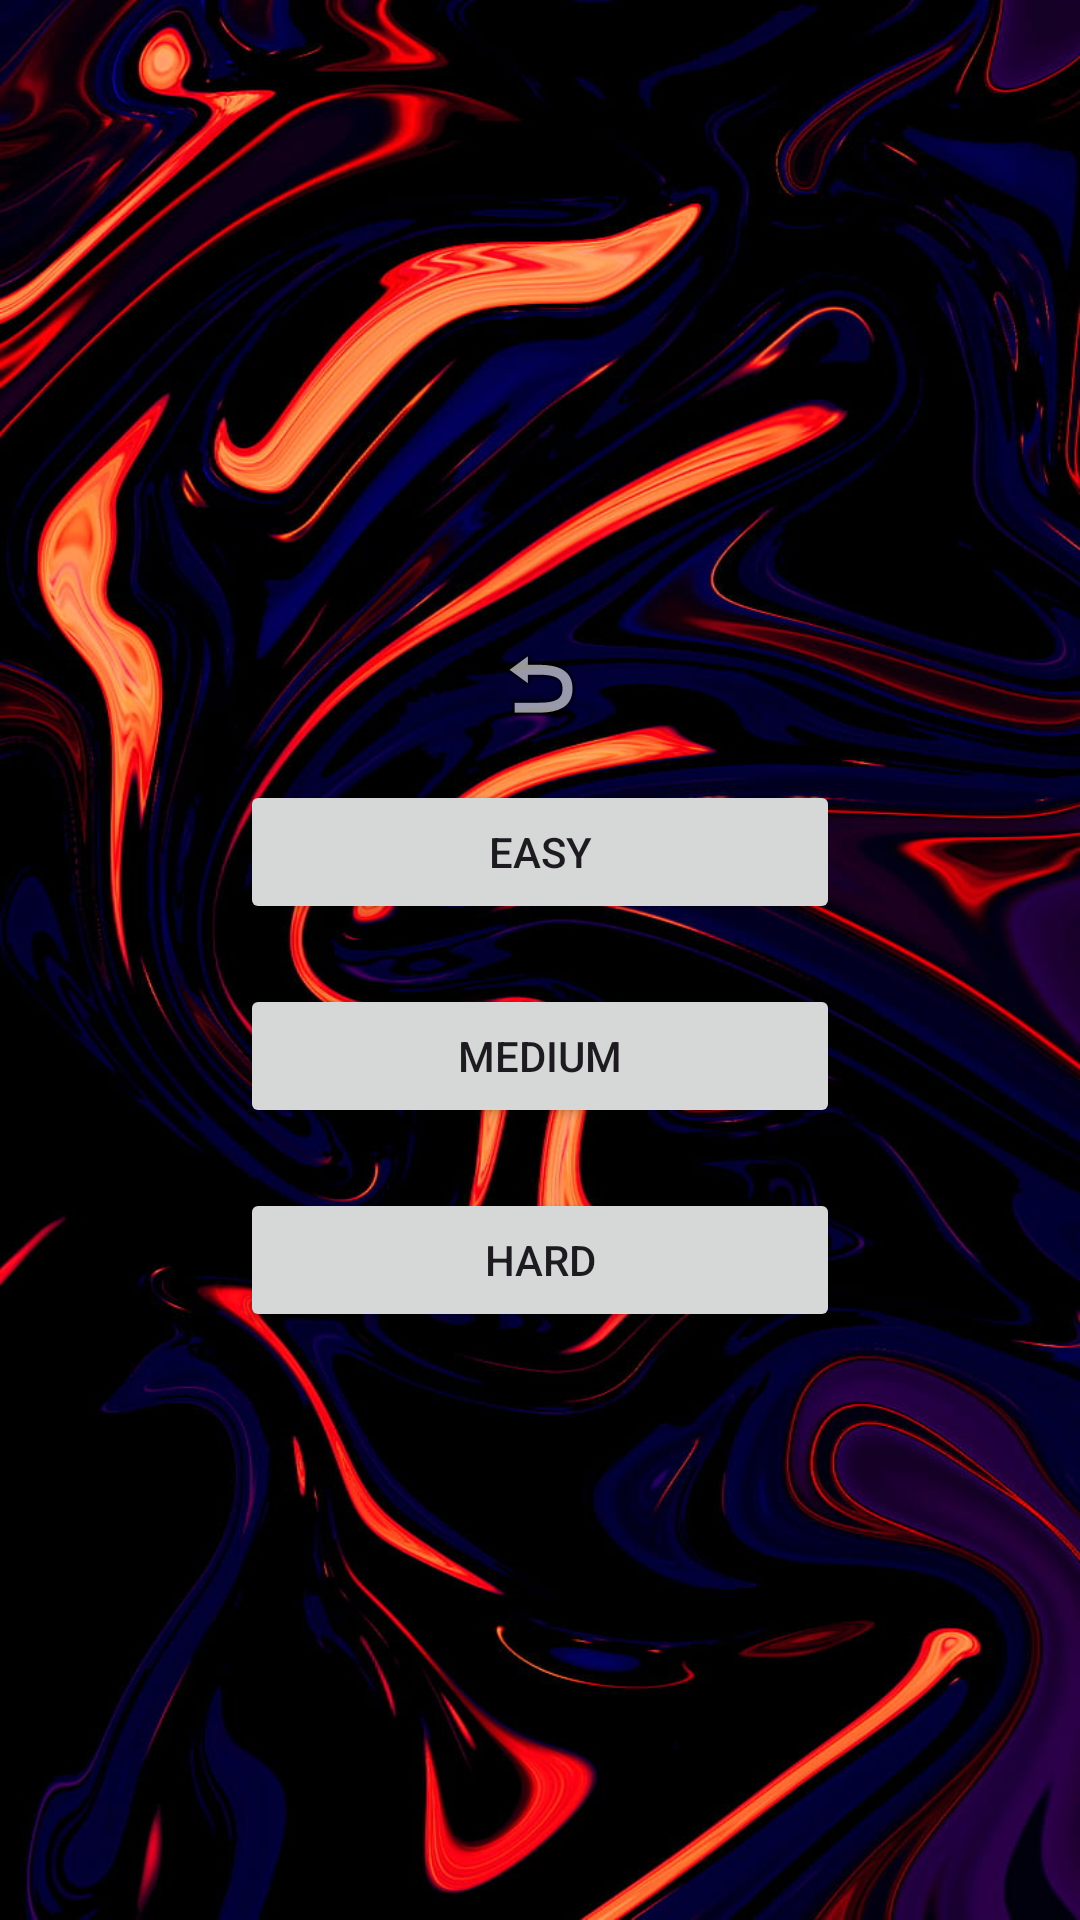

Write the Android layout XML for this screen, with the resource values it uses.
<!-- AndroidManifest.xml: application theme Theme.IQGamez -->
<!-- res/layout/activity_difficulty.xml -->
<?xml version="1.0" encoding="utf-8"?>
<LinearLayout xmlns:android="http://schemas.android.com/apk/res/android"
    android:orientation="vertical"
    android:gravity="center"
    android:background="@drawable/gamezbackground"
    android:layout_width="match_parent"
    android:layout_height="match_parent">

    <ImageView
        android:id="@+id/btnBack"
        android:layout_width="47dp"
        android:layout_height="wrap_content"
        android:layout_margin="16dp"
        android:src="@android:drawable/ic_menu_revert" />

    <Button
        android:id="@+id/btnEasy"
        android:text="Easy"
        android:layout_width="200dp"
        android:layout_height="wrap_content"/>

    <Button
        android:id="@+id/btnMedium"
        android:text="Medium"
        android:layout_marginTop="20dp"
        android:layout_width="200dp"
        android:layout_height="wrap_content"/>

    <Button
        android:id="@+id/btnHard"
        android:text="Hard"
        android:layout_marginTop="20dp"
        android:layout_width="200dp"
        android:layout_height="wrap_content"/>
</LinearLayout>
<!-- resources referenced by this layout -->
<resources>
  <!-- drawable gamezbackground: jpg bitmap (drawable, 164833 bytes) -->
  <style name="Theme.IQGamez" parent="Base.Theme.IQGamez" />
  <style name="Base.Theme.IQGamez" parent="Theme.Material3.DayNight.NoActionBar">
          
          
      </style>
</resources>
